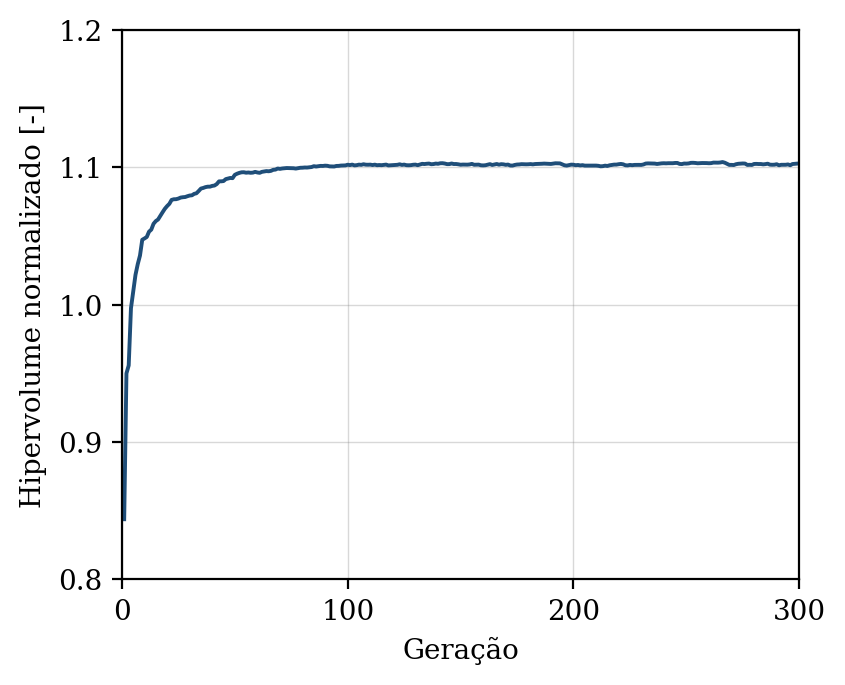

The data file committed next to this chart (first rows):
geracao, hipervolume, n_solucoes, n_avaliacoes
1, 0.8438, 6, 50
2, 0.95, 10, 100
3, 0.9558, 19, 150
4, 0.9974, 28, 200
5, 1.01, 33, 250
6, 1.022, 44, 300
7, 1.029, 50, 350
8, 1.036, 50, 400
9, 1.047, 50, 450
10, 1.048, 50, 500
11, 1.049, 50, 550
12, 1.053, 50, 600
13, 1.055, 50, 650
14, 1.059, 50, 700
15, 1.061, 50, 750
16, 1.062, 50, 800
17, 1.065, 50, 850
18, 1.067, 50, 900
19, 1.07, 50, 950
20, 1.072, 50, 1000
21, 1.073, 50, 1050
22, 1.076, 50, 1100
23, 1.077, 50, 1150
24, 1.077, 50, 1200
25, 1.077, 50, 1250
26, 1.078, 50, 1300
27, 1.078, 50, 1350
28, 1.078, 50, 1400
29, 1.079, 50, 1450
30, 1.079, 50, 1500
31, 1.08, 50, 1550
32, 1.081, 50, 1600
33, 1.081, 50, 1650
34, 1.083, 50, 1700
35, 1.085, 50, 1750
36, 1.085, 50, 1800
37, 1.086, 50, 1850
38, 1.086, 50, 1900
39, 1.086, 50, 1950
40, 1.086, 50, 2000
41, 1.087, 50, 2050
42, 1.088, 50, 2100
43, 1.09, 50, 2150
44, 1.09, 50, 2200
45, 1.09, 50, 2250
46, 1.091, 50, 2300
47, 1.092, 50, 2350
48, 1.092, 50, 2400
49, 1.092, 50, 2450
50, 1.095, 50, 2500
51, 1.095, 50, 2550
52, 1.096, 50, 2600
53, 1.096, 50, 2650
54, 1.096, 50, 2700
55, 1.096, 50, 2750
56, 1.096, 50, 2800
57, 1.096, 50, 2850
58, 1.096, 50, 2900
59, 1.097, 50, 2950
60, 1.096, 50, 3000
... 240 more rows
